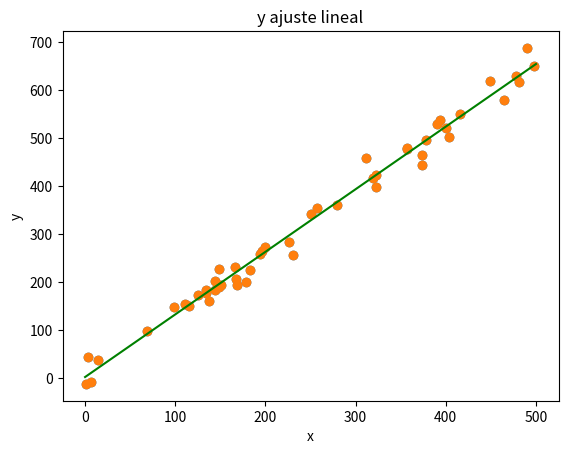

This figure's Python source:
# -*- coding: utf-8 -*-
"""
Created on Tue Oct 26 18:10:25 2021

[redacted]
"""

import numpy as np
import matplotlib.pyplot as plt

def ajuste_lineal_simple(x,y):
    a = sum(((x - x.mean())*(y-y.mean()))) / sum(((x-x.mean())**2))
    b = y.mean() - a*x.mean()
    return a, b

N = 50
minx = 0
maxx = 500
x = np.random.uniform(minx, maxx, N)
r = np.random.normal(0, 25, N) # residuos simulados
y = 1.3*x + r

g = plt.scatter(x = x, y = y)
plt.title('gráfico de dispersión de los datos')
plt.xlabel('x')
plt.ylabel('y')
plt.show()

a, b = ajuste_lineal_simple(x, y)

grilla_x = np.linspace(start = minx, stop = maxx, num = 1000)
grilla_y = grilla_x*a + b

g = plt.scatter(x = x, y = y)
plt.title('y ajuste lineal')
plt.plot(grilla_x, grilla_y, c = 'green')
plt.xlabel('x')
plt.ylabel('y')

plt.show()